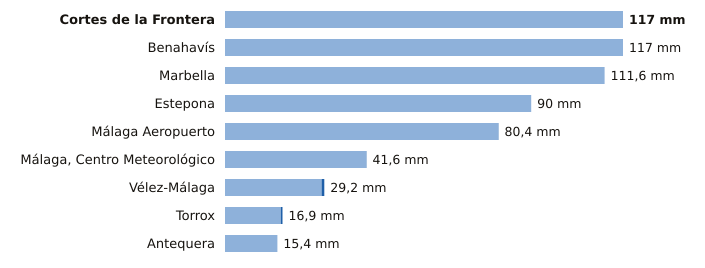

Values plotted in this chart, from the file beside it:
estacion, provincia, indicativo, mm_6_dias_anteriores, mm_hoy, mm_7_dias, horas_de_hoy
Cortes de la Frontera, Málaga, 6040X, 117.0, 0.0, 117.0, 1
Benahavís, Málaga, 6069X, 117.0, 0.0, 117.0, 1
Marbella, Málaga, 6083X, 111.6, 0.0, 111.6, 1
Estepona, Málaga, 6058I, 90.0, 0.0, 90.0, 1
Málaga Aeropuerto, Málaga, 6155A, 80.3, 0.1, 80.4, 1
Málaga, Centro Meteorológico, Málaga, 6156X, 41.5, 0.1, 41.6, 1
Vélez-Málaga, Málaga, 6199X, 28.4, 0.8, 29.2, 1
Torrox, Málaga, 6205X, 16.4, 0.5, 16.9, 1
Antequera, Málaga, 6106X, 15.4, 0.0, 15.4, 1
